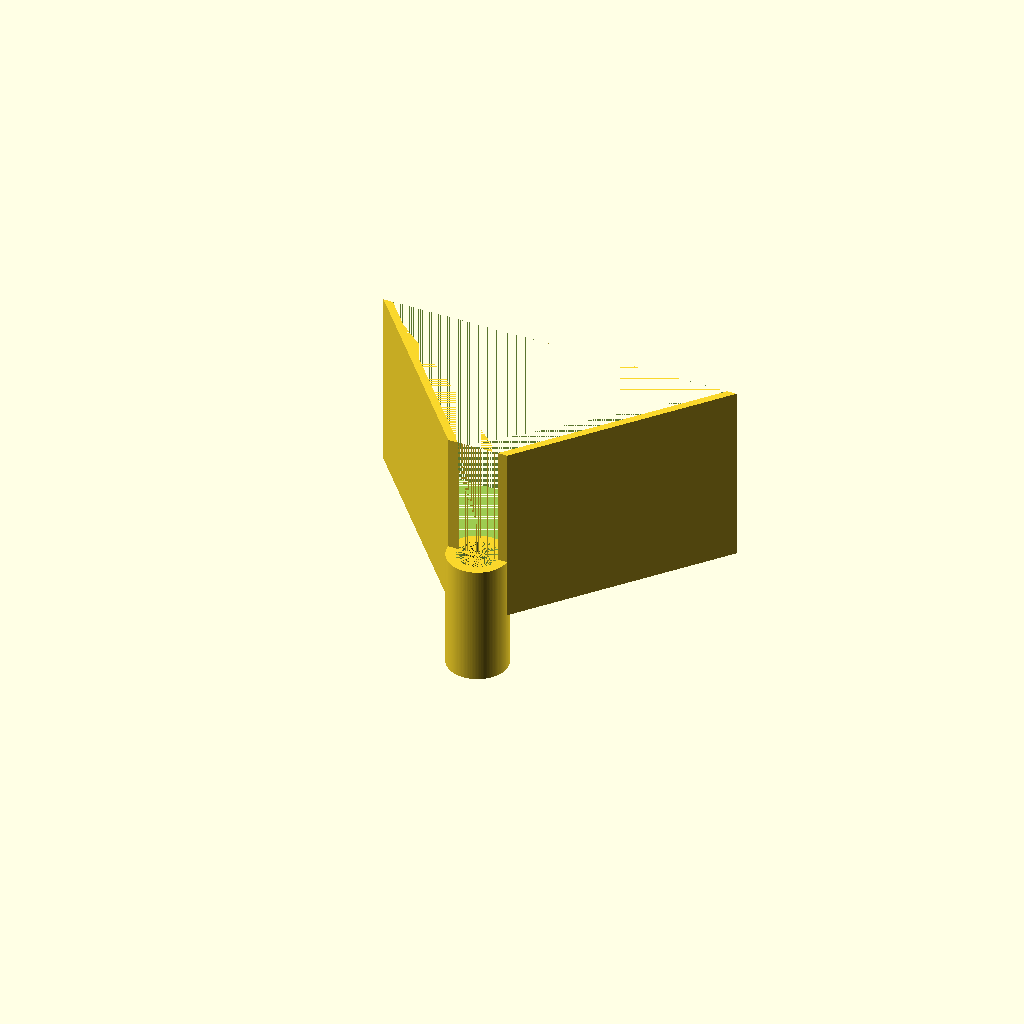
Cell 1 — every parameter at its default value.
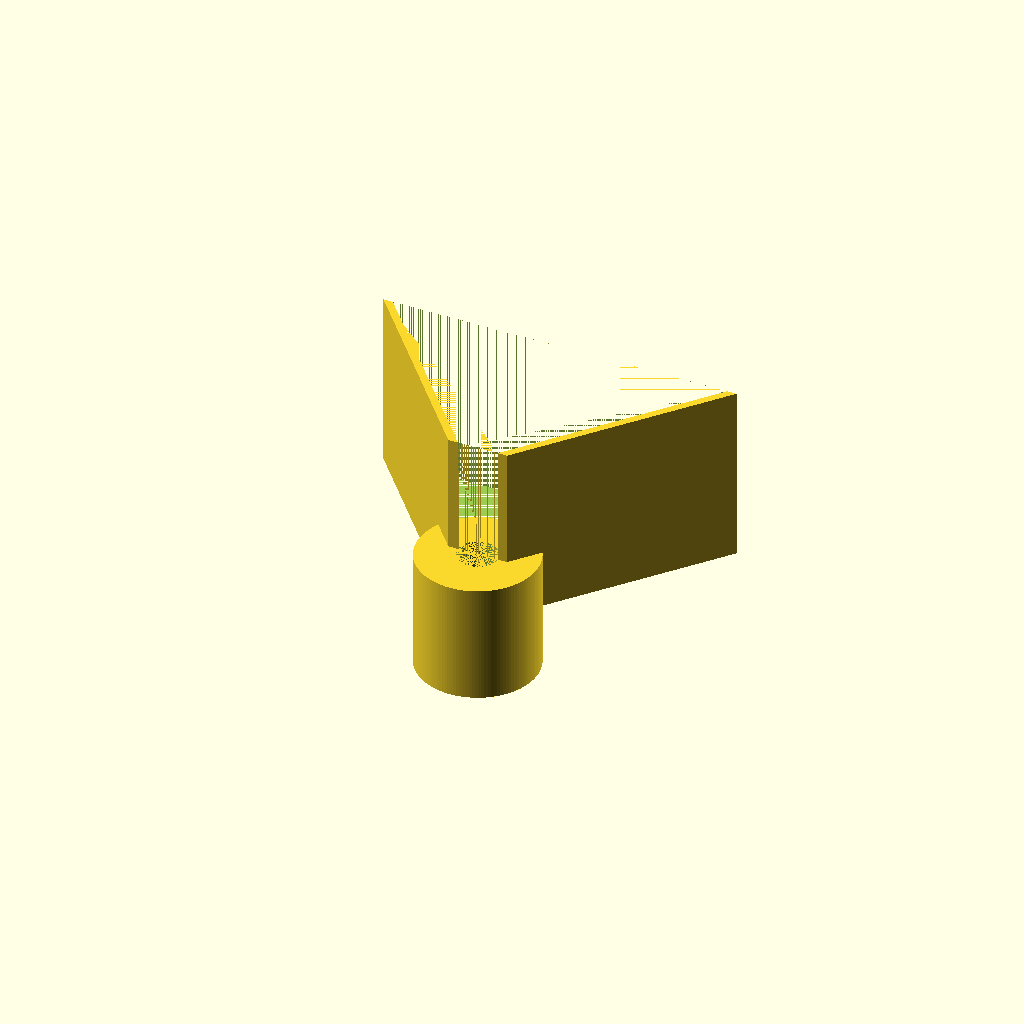
Cell 2: spout_outer_diameter = 20 (everything else at default).
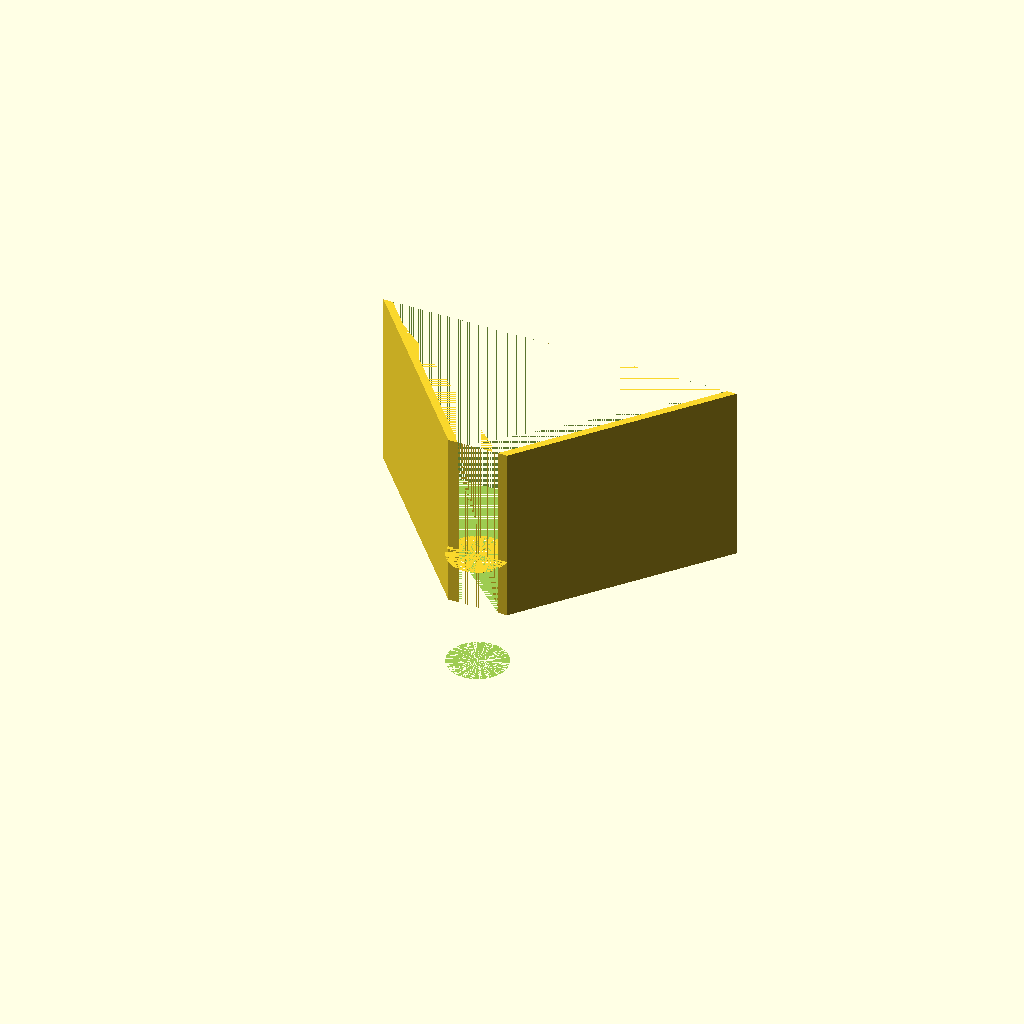
Cell 3 — spout_inner_diameter set to 13.6, the other parameters unchanged.
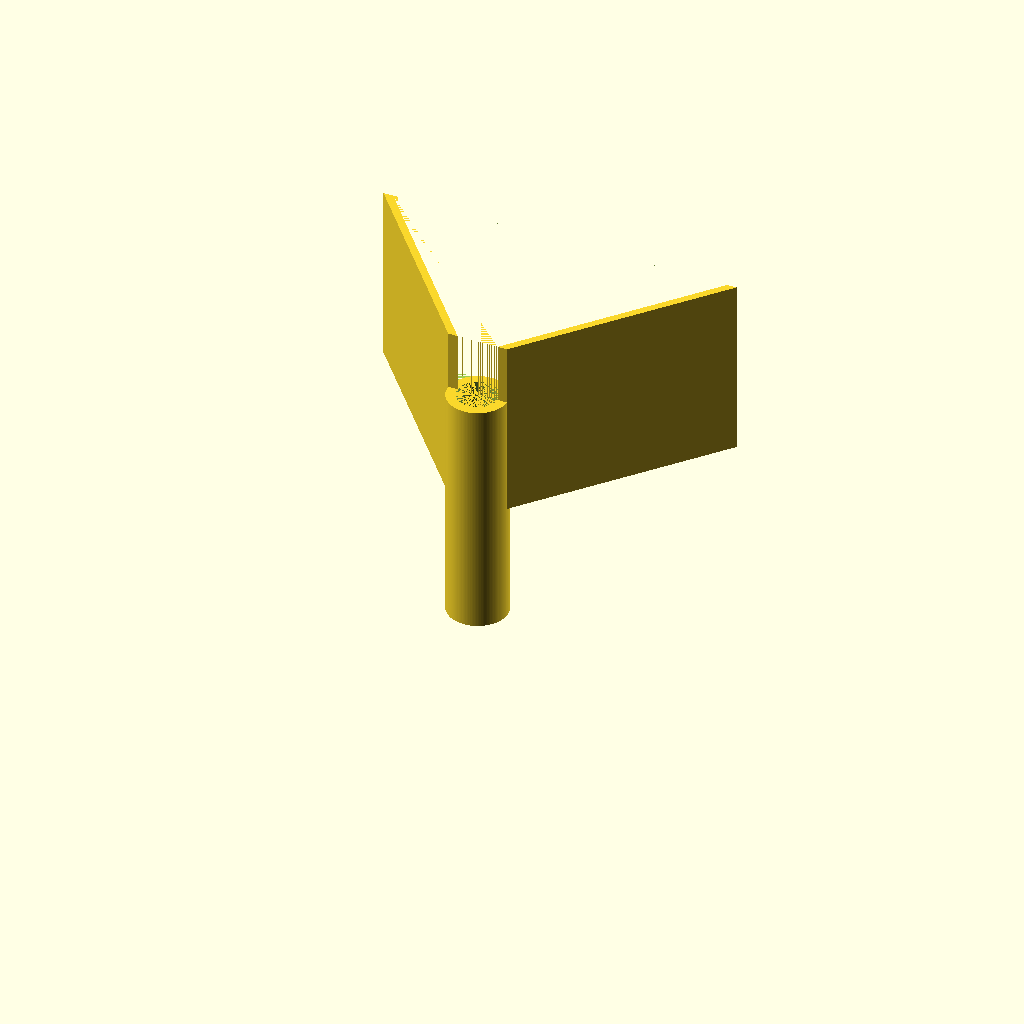
Cell 4: the same model with spout_length = 40.
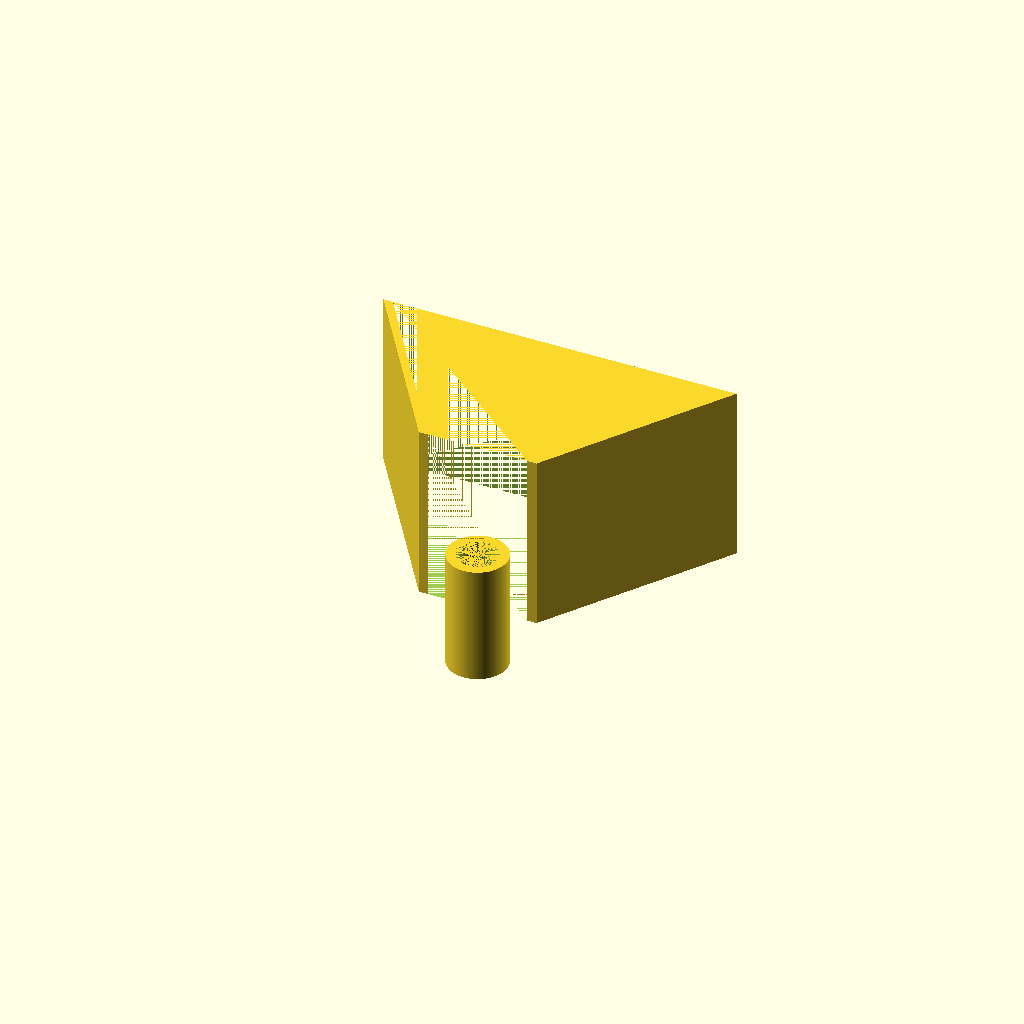
Cell 5: cone_bottom_diameter = 20 (everything else at default).
One fixed orthographic camera (rotation 55°, 0°, 25°; colour scheme Cornfield) for every cell.
The OpenSCAD source (bench/results/gpu-base-h0-g6/code/qwen3.5-9b/lab_funnel_60mm_s4_a0.scad):
// Lab Funnel Design
// Units: millimetres
// Orientation: Upright, wide opening at top, rests on XY plane at z=0.

// Dimensions
$fn = 128; // High resolution for smooth curves

// Spout (Tube)
spout_outer_diameter = 10;
spout_inner_diameter = 6.8; // 10 - 2*1.6
spout_length = 20;
spout_wall_thickness = 1.6;

// Cone (Funnel)
cone_bottom_diameter = 10; // Matches spout outer diameter
cone_top_diameter = 60;
cone_height = 30; // From z=20 to z=50

// Wall Thickness (consistent)
wall_thickness = 1.6;

// Helper function to create a hollow cylinder segment
// center: [x, y, z]
// outer_d: outer diameter
// inner_d: inner diameter
// height: height of segment
// direction: 1 for +Z, -1 for -Z
module hollow_cylinder(center, outer_d, inner_d, height, direction) {
    translate(center) {
        difference() {
            // Outer shell
            cylinder(h = height, d = outer_d, $fn = $fn);
            // Inner hole
            cylinder(h = height, d = inner_d, $fn = $fn);
        }
    }
}

// Helper function to create a hollow cone segment
// center: [x, y, z]
// bottom_d: outer diameter at bottom of cone
// top_d: outer diameter at top of cone
// height: height of cone
// direction: 1 for +Z, -1 for -Z
module hollow_cone(center, bottom_d, top_d, height, direction) {
    translate(center) {
        difference() {
            // Outer shell
            linear_extrude(height = height, center = true, convexity = 3) {
                // Outer profile
                polygon(points = [
                    [-bottom_d/2, 0],
                    [bottom_d/2, 0],
                    [top_d/2, height],
                    [-top_d/2, height]
                ]);
            }
            // Inner hole (inverted cone)
            linear_extrude(height = height, center = true, convexity = 3) {
                // Inner profile (calculated based on wall thickness)
                inner_bottom_d = bottom_d - 2 * wall_thickness;
                inner_top_d = top_d - 2 * wall_thickness;
                polygon(points = [
                    [-inner_bottom_d/2, 0],
                    [inner_bottom_d/2, 0],
                    [inner_top_d/2, height],
                    [-inner_top_d/2, height]
                ]);
            }
        }
    }
}

// Main Assembly
// The funnel rests on the XY plane at z=0.
// The spout runs from z=0 to z=20.
// The cone runs from z=20 to z=50.

translate([0, 0, 0]) {
    // 1. Spout (Tube)
    // Centered at z = spout_length / 2 to sit on z=0
    hollow_cylinder(
        center = [0, 0, spout_length / 2],
        outer_d = spout_outer_diameter,
        inner_d = spout_inner_diameter,
        height = spout_length,
        direction = 1
    );

    // 2. Cone
    // Starts at z = spout_length, ends at z = spout_length + cone_height
    hollow_cone(
        center = [0, 0, spout_length + cone_height / 2],
        bottom_d = cone_bottom_diameter,
        top_d = cone_top_diameter,
        height = cone_height,
        direction = 1
    );
}
Parameter table extracted from the source (name, type, default, range or options):
spout_outer_diameter: number, default 10
spout_inner_diameter: number, default 6.8
spout_length: number, default 20
spout_wall_thickness: number, default 1.6
cone_bottom_diameter: number, default 10
cone_top_diameter: number, default 60
cone_height: number, default 30
wall_thickness: number, default 1.6
